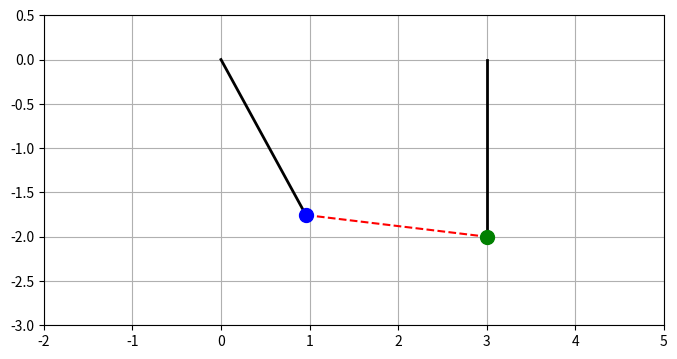

Write the Python code that produced this figure.
# %%
import numpy as np
import scipy.integrate as spi
import matplotlib.pyplot as plt
import matplotlib.animation as anim


# %%
# Parâmetros do sistema
g = 9.81   # m/s^2
m1 = 1.0   # kg
m2 = 1.0   # kg
k = 20.0   # N/m
L = 2.0    # Comprimento dos pêndulos (m)
L0 = 3.0   # Distância entre pivôs e comp. de repouso da mola (m)

# Sistema de EDOs de 1ª ordem:
def pendulos_acoplados(Y, t):
    th1, th2, v1, v2 = Y
    
    # Diferenças de posição geométrica
    dx = L0 + L * (np.sin(th2) - np.sin(th1))
    dy = L * (np.cos(th2) - np.cos(th1))
    
    # Distância atual entre as massas
    s = np.sqrt(dx**2 + dy**2)
    
    # Prevenção de divisão por zero na mola
    if s == 0:
        fm = 0
    else:
        fm = k * (s - L0) / s
        
    # Derivadas
    dth1 = v1
    dth2 = v2
    dv1 = -(g/L)*np.sin(th1) + (fm/(m1*L)) * (dx*np.cos(th1) - dy*np.sin(th1))
    dv2 = -(g/L)*np.sin(th2) - (fm/(m2*L)) * (dx*np.cos(th2) - dy*np.sin(th2))
    
    return [dth1, dth2, dv1, dv2]

# Condições iniciais (th1, th2, v1, v2)
# Exemplo: Pêndulo 1 inclinado, Pêndulo 2 em repouso
Y0 = [0.5, 0.0, 0.0, 0.0] 

# Tempo de simulação:
tmin, tmax, h = 0, 20, 0.04
t = np.arange(tmin, tmax+h, h)

# Solução com odeint:
Y = spi.odeint(pendulos_acoplados, Y0, t)

# Separando as incógnitas:
th1, th2, v1, v2 = Y.T

# Posições cartesianas para a animação (invertendo Y para visualização correta)
x1 = L * np.sin(th1)
y1 = -L * np.cos(th1)

x2 = L0 + L * np.sin(th2)
y2 = -L * np.cos(th2)

# Gráfico e Animação:
fig = plt.figure(figsize=(8, 5))
plt.xlim(-L, L0 + L)
plt.ylim(-L - 1, 0.5)
plt.grid(True)
plt.gca().set_aspect('equal')

# Inicialização das linhas e pontos
fio1, = plt.plot([], [], '-k', lw=2)
fio2, = plt.plot([], [], '-k', lw=2)
mola, = plt.plot([], [], '--r', lw=1.5)
massa1, = plt.plot([], [], 'ob', markersize=10)
massa2, = plt.plot([], [], 'og', markersize=10)

# Função de atualização
def update(n):
    fio1.set_data([0, x1[n]], [0, y1[n]])
    fio2.set_data([L0, x2[n]], [0, y2[n]])
    mola.set_data([x1[n], x2[n]], [y1[n], y2[n]])
    massa1.set_data([x1[n]], [y1[n]])
    massa2.set_data([x2[n]], [y2[n]])
    return fio1, fio2, mola, massa1, massa2

# Controle da animação:
a = anim.FuncAnimation(fig, update, frames=t.size, interval=40, blit=True)

plt.show()
